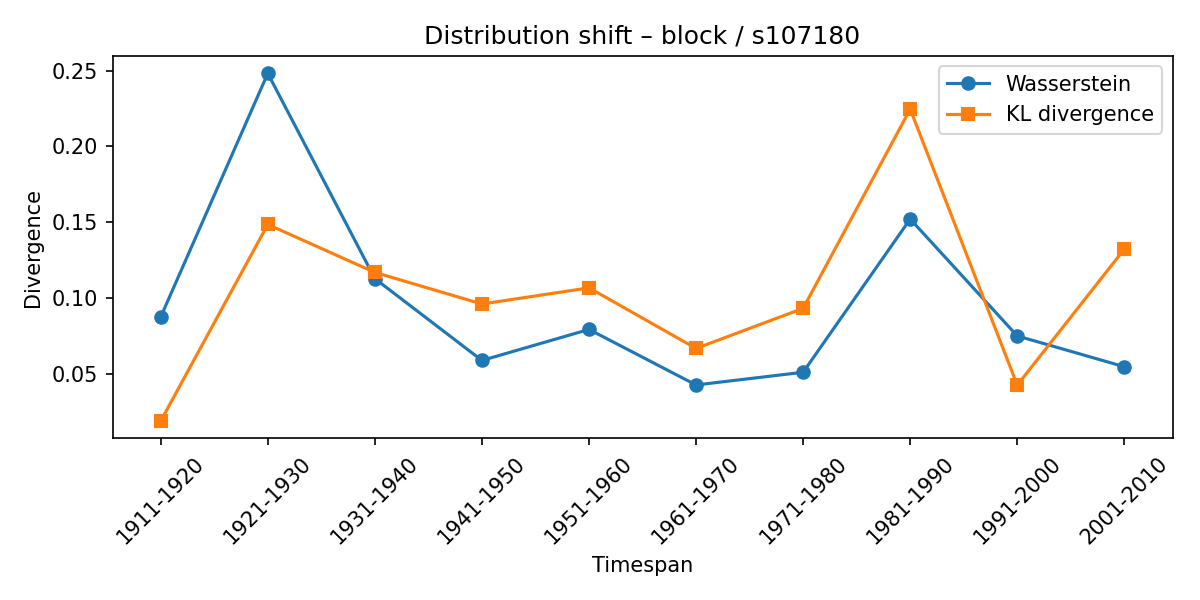

The file beside this chart, header and first rows:
synset, lexeme, from_timespan, to_timespan, wasserstein, kl_divergence
s107180, block, 1901-1910, 1911-1920, 0.08759, 0.01899
s107180, block, 1911-1920, 1921-1930, 0.2482, 0.1486
s107180, block, 1921-1930, 1931-1940, 0.1129, 0.117
s107180, block, 1931-1940, 1941-1950, 0.05891, 0.09614
s107180, block, 1941-1950, 1951-1960, 0.07938, 0.1068
s107180, block, 1951-1960, 1961-1970, 0.04275, 0.06685
s107180, block, 1961-1970, 1971-1980, 0.05113, 0.09329
s107180, block, 1971-1980, 1981-1990, 0.1522, 0.2246
s107180, block, 1981-1990, 1991-2000, 0.07508, 0.04266
s107180, block, 1991-2000, 2001-2010, 0.05478, 0.1323
